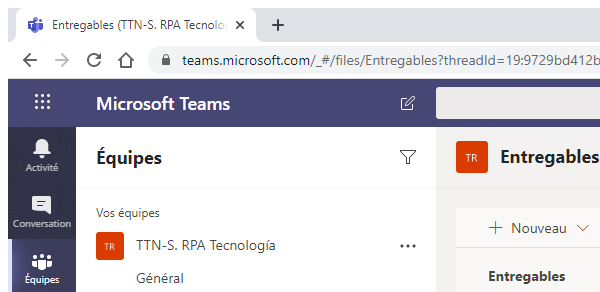
Task: Auditorias Fenix Performer
Workflow: Directory_Verification

Step 1: Attach Browser 'chrome.exe Entregables' in window '* Microsoft Teams' (chrome.exe)

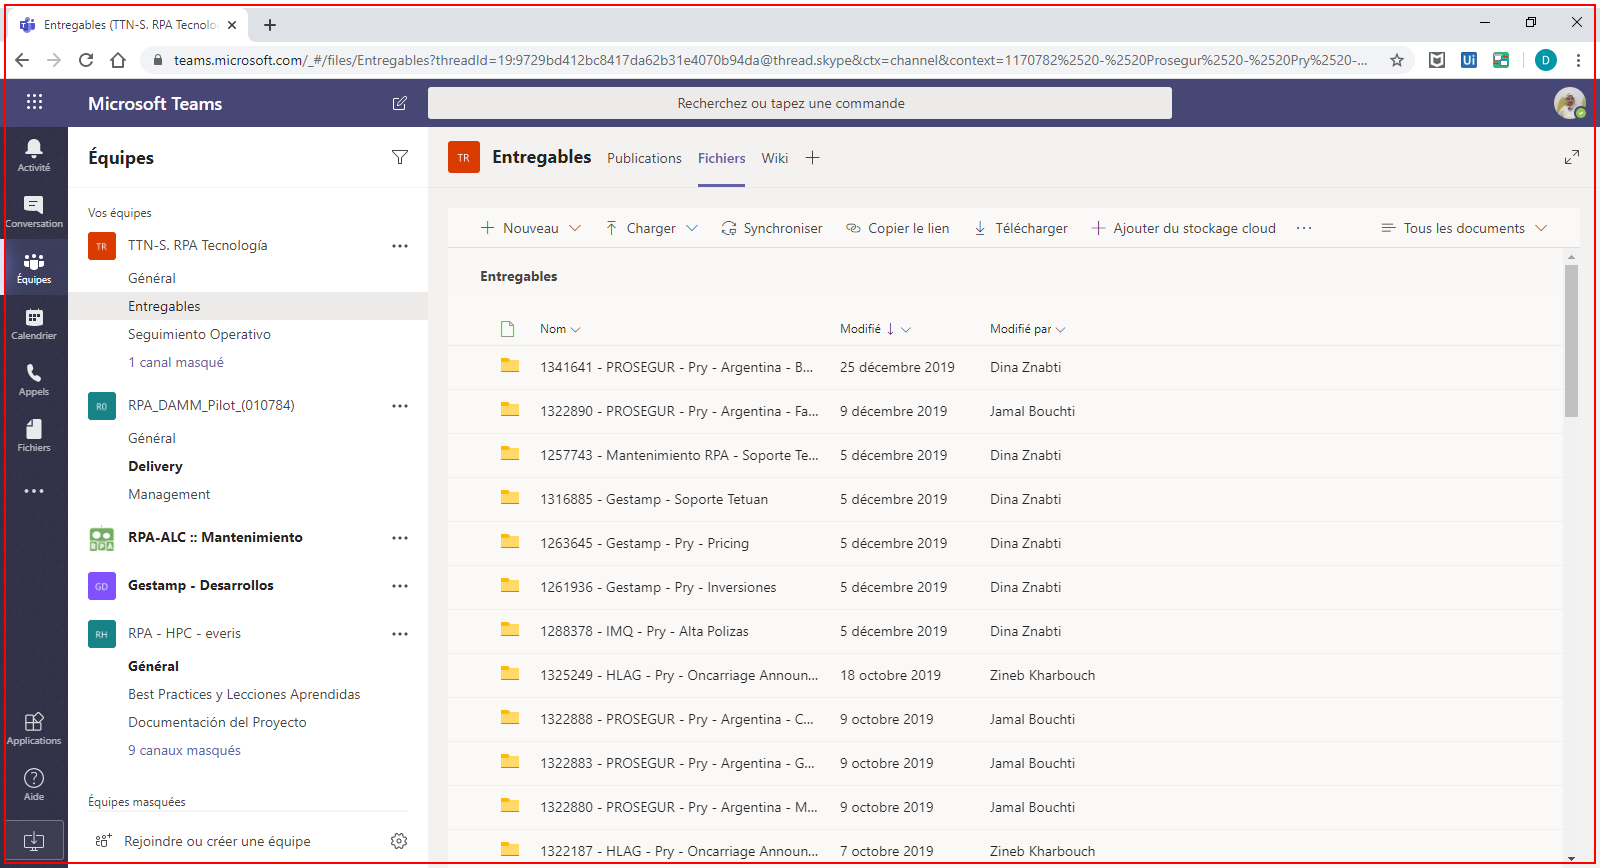
Step 2: Activate 'chrome.exe' in window '* Microsoft Teams' (chrome.exe)

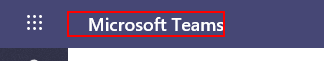
Step 3: find the element 'Microsoft Teams' in window '* Microsoft Teams' (chrome.exe)

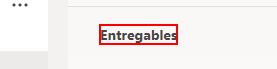
Step 4 [then]: Set Focus 'DIV' on the element 'Entregables'

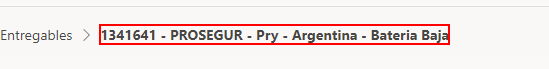
Step 5: get-text from the element

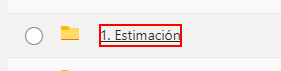
Step 6: find the button '1. Estimaci?n'

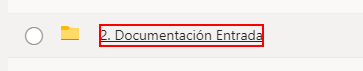
Step 7: find the button '2. Documentaci?n Entrada'

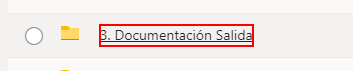
Step 8: find the button '3. Documentaci?n Salida'

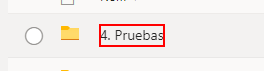
Step 9: find the button '4. Pruebas'